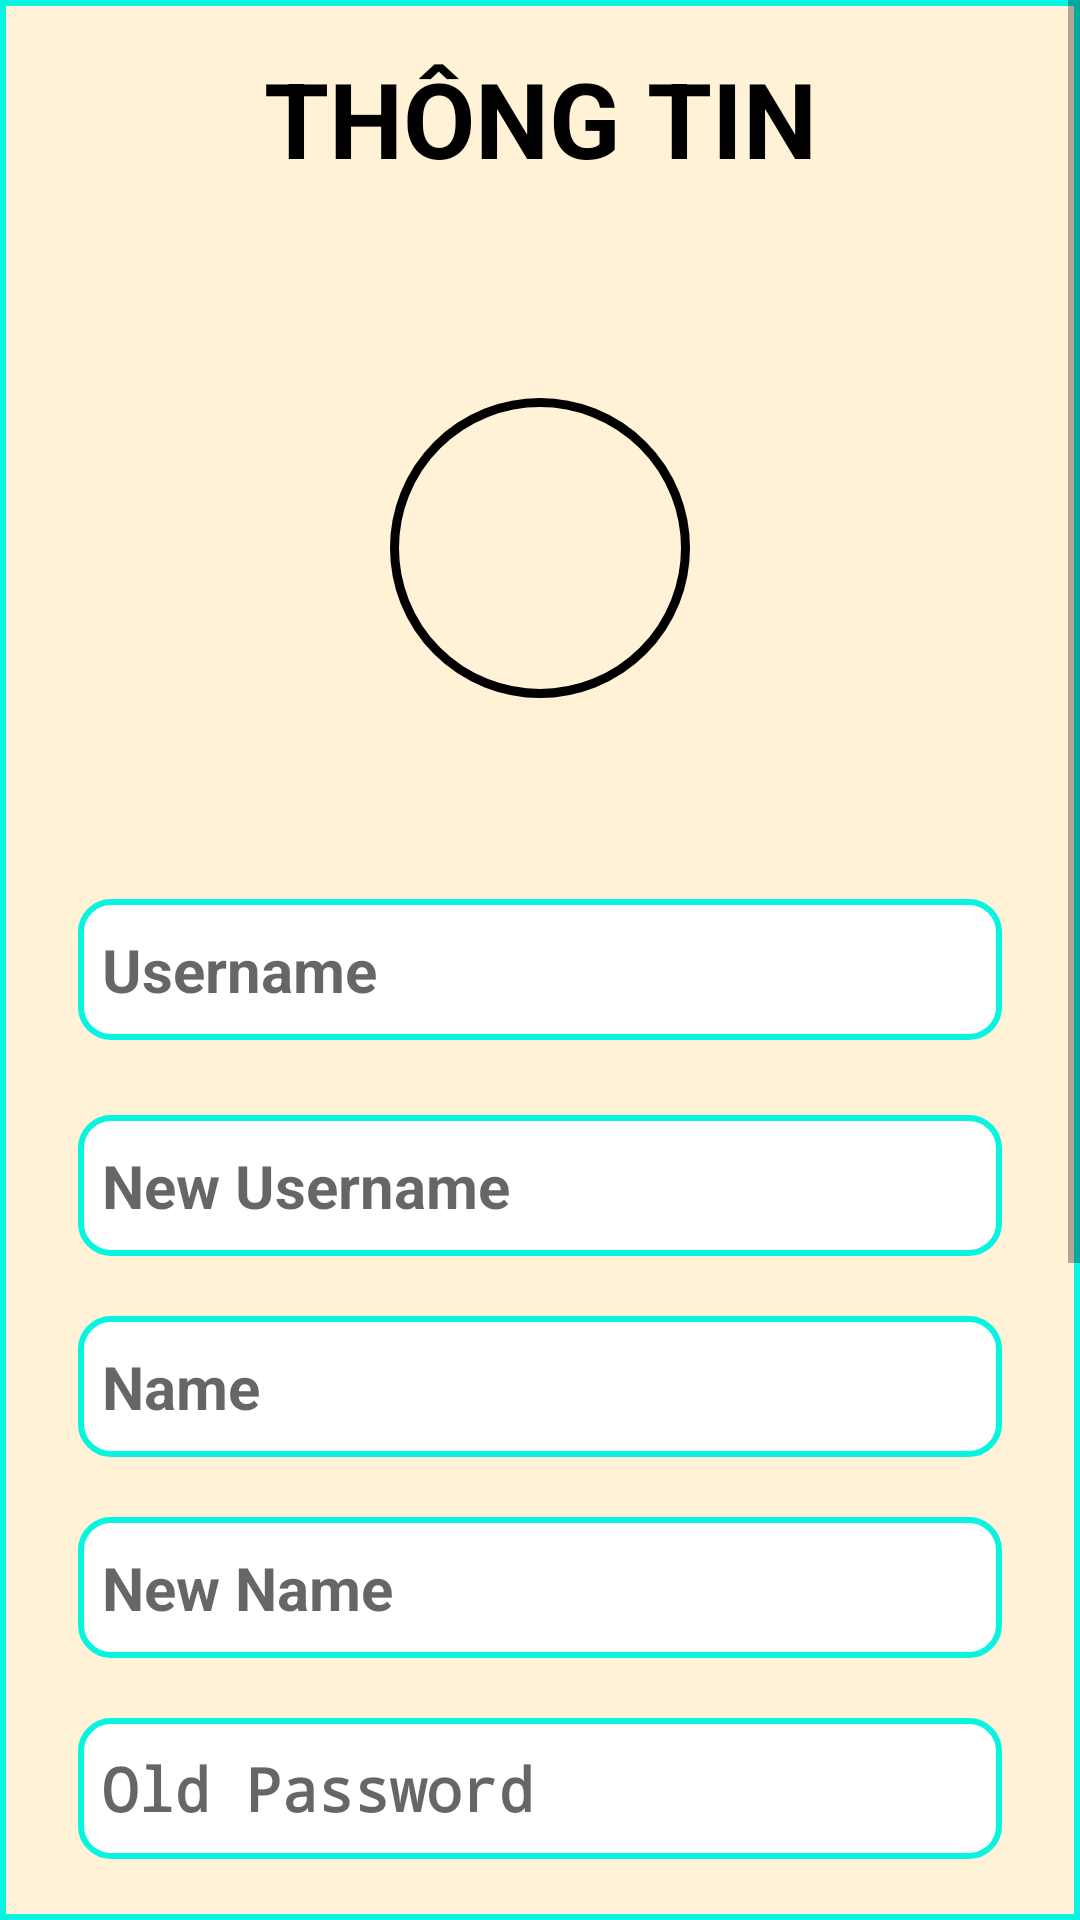

This screen was rendered from an Android layout file. Write that file and the resources it references.
<!-- AndroidManifest.xml: activity theme Theme.AppCompat.DayNight.NoActionBar -->
<!-- res/layout/activity_profile.xml -->
<?xml version="1.0" encoding="utf-8"?>
<RelativeLayout xmlns:android="http://schemas.android.com/apk/res/android"
    xmlns:app="http://schemas.android.com/apk/res-auto"
    android:layout_width="match_parent"
    android:layout_height="match_parent">
<ScrollView xmlns:android="http://schemas.android.com/apk/res/android"
    xmlns:app="http://schemas.android.com/apk/res-auto"
    xmlns:tools="http://schemas.android.com/tools"
    android:layout_width="match_parent"
    android:layout_height="match_parent"
    android:fillViewport="true"
    android:background="@drawable/background_title_favorite"
    tools:context=".services.ProfileActivity">

    <LinearLayout
        android:id="@+id/profile_page_refresh"
        android:layout_width="match_parent"
        android:layout_height="wrap_content"
        android:orientation="vertical"
        android:padding="16dp">

        <TextView
            android:layout_width="match_parent"
            android:layout_height="wrap_content"
            android:gravity="center"
            android:text="THÔNG TIN"
            android:textColor="#000"
            android:textSize="35dp"
            android:textStyle="bold" />

        
        <ImageView
            android:id="@+id/imgAvatar"
            android:layout_width="100dp"
            android:layout_height="100dp"
            android:layout_gravity="center_horizontal"
            android:layout_marginTop="70dp"
            android:layout_marginBottom="10dp"
            android:background="@drawable/avatar_circle_border"
            android:contentDescription="Avatar"
            android:src="@drawable/ic_default_avatar" />
        <TextView
            android:id="@+id/tvTransparent"
            android:layout_width="wrap_content"
            android:layout_height="wrap_content"
            android:background="@android:color/transparent"
            android:textColor="#000"
            android:layout_gravity="center"
            android:textSize="20dp" />

        
        <TextView
            android:id="@+id/tvUsername"
            style="?android:listSeparatorTextViewStyle"
            android:layout_width="match_parent"
            android:layout_height="wrap_content"
            android:layout_marginLeft="10dp"
            android:layout_marginTop="30dp"
            android:layout_marginRight="10dp"
            android:layout_marginBottom="10dp"
            android:background="@drawable/background_description"
            android:hint="Username"
            android:padding="10dp"
            android:textSize="20dp" />

        <EditText
            android:id="@+id/etUsername"
            style="?android:listSeparatorTextViewStyle"
            android:layout_width="match_parent"
            android:layout_height="wrap_content"
            android:layout_marginLeft="10dp"
            android:layout_marginTop="15dp"
            android:layout_marginRight="10dp"
            android:layout_marginBottom="10dp"
            android:background="@drawable/background_description"
            android:hint="New Username"
            android:padding="10dp"
            android:textSize="20dp"
            android:inputType="text"/>

        <TextView
            android:id="@+id/tvName"
            style="?android:listSeparatorTextViewStyle"
            android:layout_width="match_parent"
            android:layout_height="wrap_content"
            android:layout_margin="10dp"
            android:background="@drawable/background_description"
            android:hint="Name"
            android:padding="10dp"
            android:textSize="20dp" />

        <EditText
            android:id="@+id/etName"
            style="?android:listSeparatorTextViewStyle"
            android:layout_width="match_parent"
            android:layout_height="wrap_content"
            android:layout_margin="10dp"
            android:background="@drawable/background_description"
            android:hint="New Name"
            android:padding="10dp"
            android:textSize="20dp"
            android:inputType="text"/>

        <EditText
            android:id="@+id/etOldPassword"
            style="?android:listSeparatorTextViewStyle"
            android:layout_width="match_parent"
            android:layout_height="wrap_content"
            android:layout_margin="10dp"
            android:background="@drawable/background_description"
            android:hint="Old Password"
            android:inputType="textPassword"
            android:padding="10dp"
            android:textSize="20dp" />

        <EditText
            android:id="@+id/etPassword"
            style="?android:listSeparatorTextViewStyle"
            android:layout_width="match_parent"
            android:layout_height="wrap_content"
            android:layout_margin="10dp"
            android:background="@drawable/background_description"
            android:hint="New Password"
            android:inputType="textPassword"
            android:padding="10dp"
            android:textSize="20dp" />

        <TextView
            android:id="@+id/tvPhone"
            style="?android:listSeparatorTextViewStyle"
            android:layout_width="match_parent"
            android:layout_height="wrap_content"
            android:layout_margin="10dp"
            android:background="@drawable/background_description"
            android:hint="Phone"
            android:padding="10dp"
            android:textSize="20dp" />

        <EditText
            android:id="@+id/etPhone"
            style="?android:listSeparatorTextViewStyle"
            android:layout_width="match_parent"
            android:layout_height="wrap_content"
            android:layout_margin="10dp"
            android:background="@drawable/background_description"
            android:hint="New Phone"
            android:padding="10dp"
            android:textSize="20dp"
            android:inputType="text"/>

        
        <Button
            android:id="@+id/btnSave"
            android:layout_width="match_parent"
            android:layout_height="wrap_content"
            android:layout_marginLeft="30dp"
            android:layout_marginTop="20dp"
            android:layout_marginRight="30dp"
            android:background="@drawable/rounded_corner"
            android:text="Lưu thông tin"
            android:textSize="20dp" />

        <Button
            android:id="@+id/btnLogOut"
            android:layout_width="match_parent"
            android:layout_height="wrap_content"
            android:layout_marginLeft="30dp"
            android:layout_marginTop="10dp"
            android:layout_marginRight="30dp"
            android:background="@drawable/rounded_corner"
            android:text="ĐĂNG XUẤT"
            android:textSize="20dp" />

    </LinearLayout>
</ScrollView>
</RelativeLayout>
<!-- resources referenced by this layout -->
<resources>
  <!-- drawable avatar_circle_border (drawable) -->
  <?xml version="1.0" encoding="utf-8"?>
  <shape xmlns:android="http://schemas.android.com/apk/res/android"
      android:shape="oval">
      <solid android:color="@android:color/transparent" />
      <stroke
          android:width="3dp"
          android:color="#000000" />
      <size
          android:width="100dp"
          android:height="100dp" />
  </shape>
  <!-- drawable background_description (drawable) -->
  <?xml version="1.0" encoding="utf-8"?>
  <shape xmlns:android="http://schemas.android.com/apk/res/android">
      <solid android:color="@color/white" /> 
      <stroke
          android:width="2dp"
          android:color="#07F4E1" /> 
      <corners android:radius="10dp" /> 
  </shape>
  <!-- drawable background_title_favorite (drawable) -->
  <shape xmlns:android="http://schemas.android.com/apk/res/android">
      <solid android:color="#FFF2D7" /> 
  
      <stroke
          android:width="2dp"
          android:color="#07F4E1" /> 
  </shape>
  <!-- drawable rounded_corner (drawable) -->
  <?xml version="1.0" encoding="utf-8"?>
  <shape xmlns:android="http://schemas.android.com/apk/res/android">
      <corners android:radius="16dp" /> 
      <solid android:color="#FFFFFF" /> 
      <padding
          android:left="10dp"
          android:top="10dp"
          android:right="10dp"
          android:bottom="10dp" />
      <stroke
          android:width="2dp"
          android:color="#FFFFFF" /> 
  </shape>
  <color name="white">#FFFFFFFF</color>
</resources>
